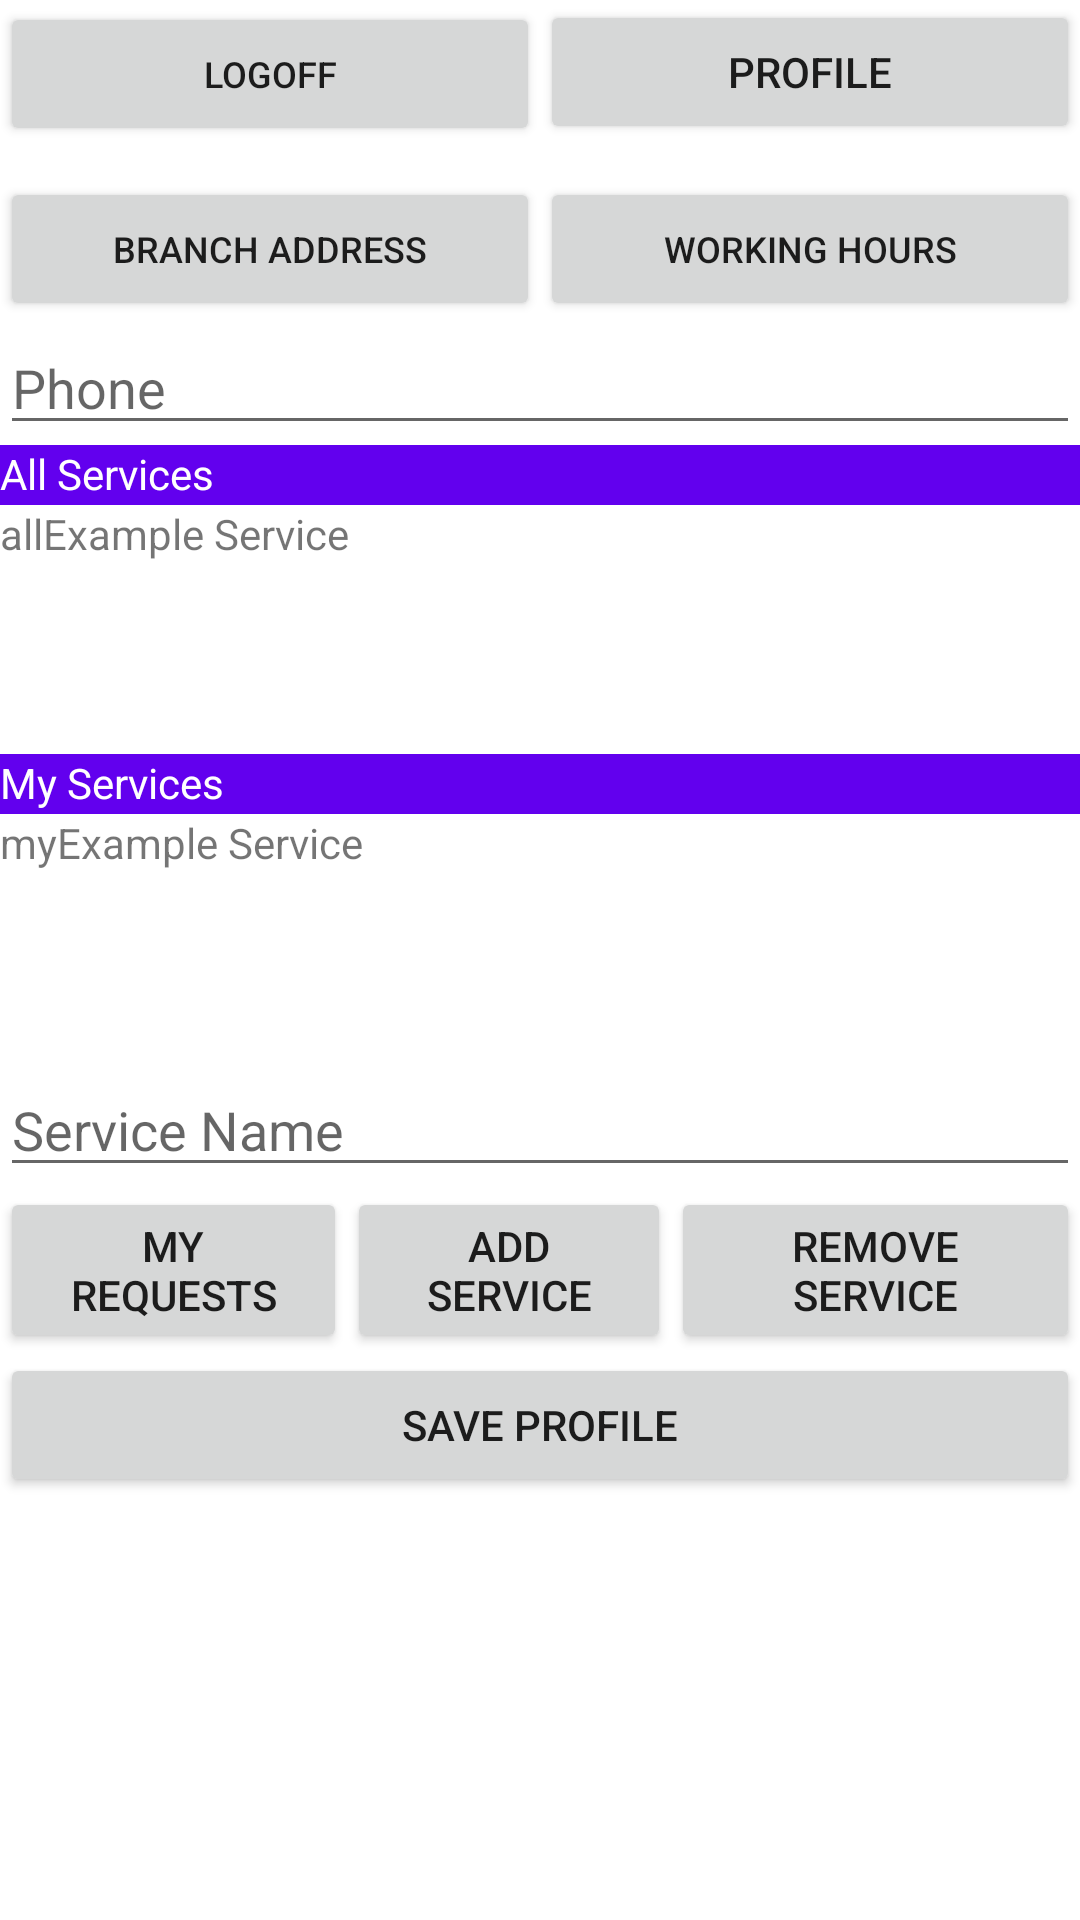

Android layout source for this screen:
<!-- AndroidManifest.xml: application theme Theme.ByblosCar -->
<!-- res/layout/activity_employee.xml -->
<?xml version="1.0" encoding="utf-8"?>
<RelativeLayout xmlns:android="http://schemas.android.com/apk/res/android"
    xmlns:tools="http://schemas.android.com/tools"
    android:layout_width="match_parent"
    android:layout_height="match_parent"
    tools:context=".AdminActivity">

    <LinearLayout
        android:layout_width="wrap_content"
        android:layout_height="wrap_content"
        android:orientation="vertical">

        <LinearLayout
            android:layout_width="match_parent"
            android:layout_height="59dp"
            android:orientation="horizontal">

            <Button
                android:id="@+id/back_to_login_button"
                android:layout_width="wrap_content"
                android:layout_height="wrap_content"
                android:layout_weight="1"
                android:text="Logoff"
                android:textSize="12sp" />

            <Button
                android:id="@+id/profile_button"
                android:layout_width="wrap_content"
                android:layout_height="wrap_content"
                android:layout_weight="1"
                android:text="Profile" />
        </LinearLayout>

        <LinearLayout
            android:layout_width="match_parent"
            android:layout_height="match_parent"
            android:orientation="horizontal">

            <Button
                android:id="@+id/branchAddressButton"
                android:layout_width="match_parent"
                android:layout_height="wrap_content"
                android:layout_weight="1"
                android:text="Branch Address"
                android:textSize="12sp" />

            <Button
                android:id="@+id/workingHoursButton"
                android:layout_width="match_parent"
                android:layout_height="wrap_content"
                android:layout_weight="1"
                android:text="Working Hours"
                android:textSize="12sp" />

        </LinearLayout>

        <EditText
            android:id="@+id/phone_field"
            android:layout_width="match_parent"
            android:layout_height="wrap_content"
            android:ems="10"
            android:hint="Phone"
            android:inputType="phone" />

        <TextView
            android:id="@+id/allRequests"
            android:layout_width="match_parent"
            android:layout_height="20dp"
            android:background="@color/purple_500"
            android:text="All Services"
            android:textColor="#FFFFFF" />

        <ScrollView
            android:layout_width="match_parent"
            android:layout_height="83dp">

            <LinearLayout
                android:id="@+id/allServices_scroll"
                android:layout_width="match_parent"
                android:layout_height="wrap_content"
                android:orientation="vertical">

                <TextView
                    android:id="@+id/example_service"
                    android:layout_width="match_parent"
                    android:layout_height="wrap_content"
                    android:text="allExample Service" />

            </LinearLayout>
        </ScrollView>

        <TextView
            android:id="@+id/approvedRequests"
            android:layout_width="match_parent"
            android:layout_height="20dp"
            android:background="@color/purple_500"
            android:text="My Services"
            android:textColor="#FFFFFF" />

        <ScrollView
            android:layout_width="match_parent"
            android:layout_height="83dp">

            <LinearLayout
                android:id="@+id/myServices_scroll"
                android:layout_width="match_parent"
                android:layout_height="wrap_content"
                android:orientation="vertical">

                <TextView
                    android:id="@+id/myExample_service"
                    android:layout_width="match_parent"
                    android:layout_height="wrap_content"
                    android:text="myExample Service" />

            </LinearLayout>
        </ScrollView>

        <EditText
            android:id="@+id/service_name_field"
            android:layout_width="match_parent"
            android:layout_height="wrap_content"
            android:ems="10"
            android:hint="@string/service_name"
            android:inputType="textPersonName" />

        <LinearLayout
            android:layout_width="wrap_content"
            android:layout_height="wrap_content"
            android:orientation="horizontal">

            <Button
                android:id="@+id/requests_button"
                android:layout_width="match_parent"
                android:layout_height="match_parent"
                android:layout_weight="1"
                android:text="My Requests" />

            <Button
                android:id="@+id/add_service_button"
                android:layout_width="match_parent"
                android:layout_height="match_parent"
                android:layout_weight="1"
                android:text="Add Service" />

            <Button
                android:id="@+id/remove_service_button"
                android:layout_width="match_parent"
                android:layout_height="match_parent"
                android:layout_weight="1"
                android:text="Remove Service" />

        </LinearLayout>

        <Button
            android:id="@+id/save_profile_button"
            android:layout_width="match_parent"
            android:layout_height="wrap_content"
            android:text="Save Profile" />

    </LinearLayout>
</RelativeLayout>
<!-- resources referenced by this layout -->
<resources>
  <string name="service_name">Service Name</string>
  <style name="Theme.ByblosCar" parent="Theme.MaterialComponents.DayNight.DarkActionBar">
          
          <item name="colorPrimary">@color/purple_500</item>
          <item name="colorPrimaryVariant">@color/purple_700</item>
          <item name="colorOnPrimary">@color/white</item>
          
          <item name="colorSecondary">@color/teal_200</item>
          <item name="colorSecondaryVariant">@color/teal_700</item>
          <item name="colorOnSecondary">@color/black</item>
          
          <item name="android:statusBarColor" tools:targetApi="l">?attr/colorPrimaryVariant</item>
          
      </style>
  <!-- not gathered from this repository: default colours our renderer supplied (Android Studio template values) -->
  <color name="purple_500">#FF6200EE</color>
  <color name="purple_700">#FF3700B3</color>
  <color name="teal_200">#FF03DAC5</color>
  <color name="teal_700">#FF018786</color>
  <color name="black">#FF000000</color>
  <color name="white">#FFFFFFFF</color>
</resources>
